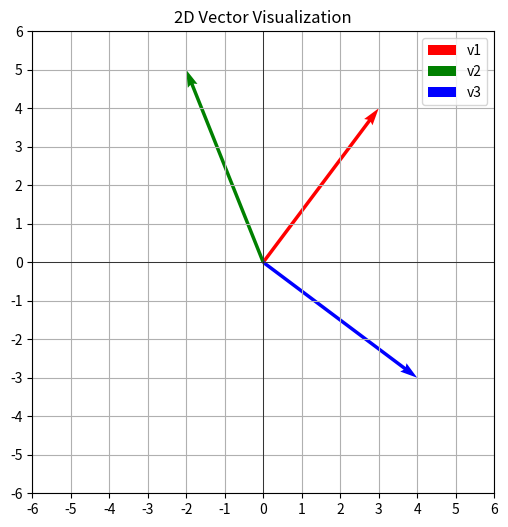

The matplotlib source for this figure:
import numpy as np
import matplotlib.pyplot as plt

def plot_vectors(vectors, colors=None, labels=None):
    origin = np.zeros(2)
    
    plt.figure(figsize=(6,6))
    
    if colors is None:
        colors = ['r'] * len(vectors)
    if labels is None:
        labels = [''] * len(vectors)
    
    for vec, color, label in zip(vectors, colors, labels):
        plt.quiver(*origin, *vec, angles='xy', scale_units='xy', scale=1, color=color, label=label)
    
    # グラフの範囲
    all_coords = np.array(vectors)
    max_val = np.max(np.abs(all_coords)) + 1
    plt.xlim(-max_val, max_val)
    plt.ylim(-max_val, max_val)
    
    # 目盛りを1刻みに設定
    plt.xticks(np.arange(-max_val, max_val+1, 1))
    plt.yticks(np.arange(-max_val, max_val+1, 1))
    
    plt.grid(True)
    plt.axhline(0, color='black', linewidth=0.5)
    plt.axvline(0, color='black', linewidth=0.5)
    plt.gca().set_aspect('equal')
    
    if any(labels):
        plt.legend()
    plt.title("2D Vector Visualization")
    plt.show()


# 使用例
v1 = np.array([3, 4])
v2 = np.array([-2, 5])
v3 = np.array([4, -3])

plot_vectors([v1, v2, v3], colors=['r','g','b'], labels=['v1','v2','v3'])
